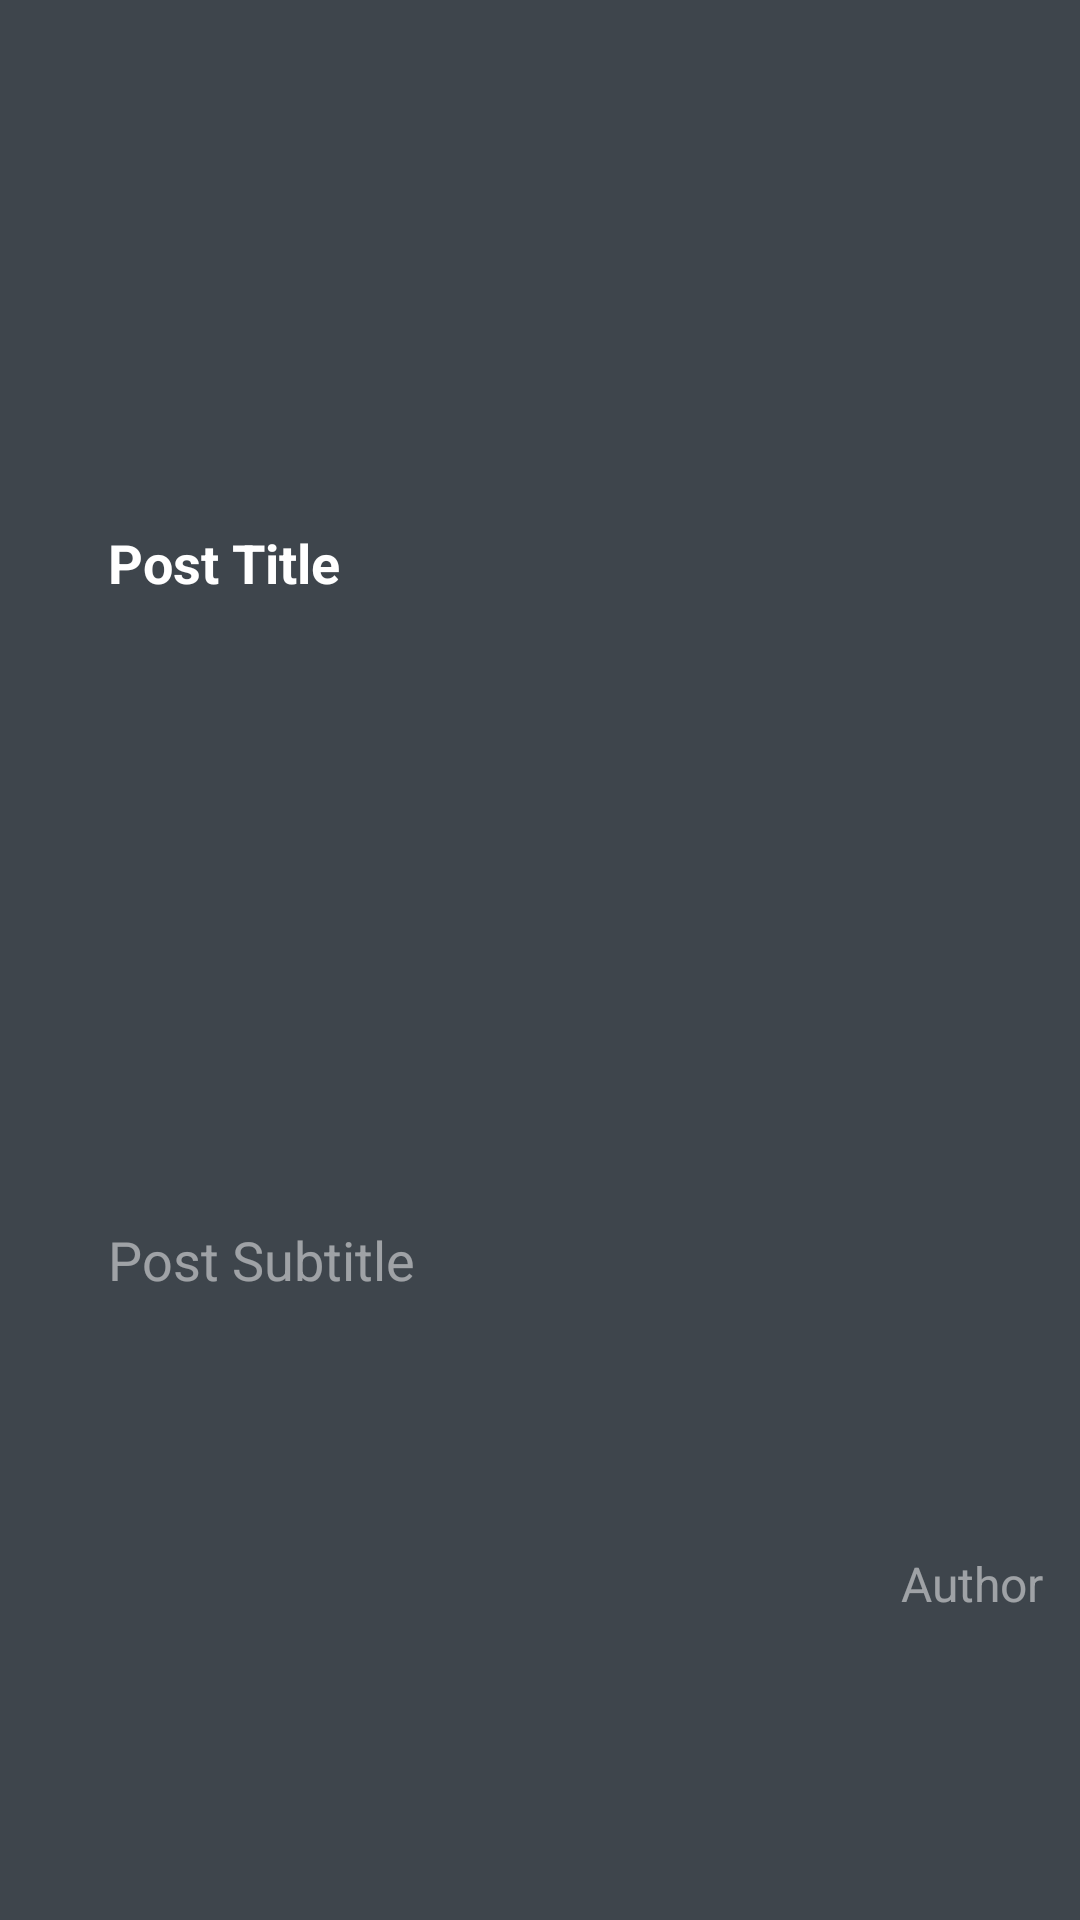

Android layout source for this screen:
<!-- AndroidManifest.xml: application theme AppTheme -->
<!-- res/layout/blog_listitem.xml -->
<?xml version="1.0" encoding="utf-8"?>
<androidx.constraintlayout.widget.ConstraintLayout xmlns:android="http://schemas.android.com/apk/res/android"
    xmlns:app="http://schemas.android.com/apk/res-auto"
    android:layout_width="match_parent"
    android:layout_height="80dp"
    android:layout_margin="5dp"
    android:layout_marginBottom="5dp"
    android:background="@drawable/blog_list_item"
    android:clickable="true"
    android:focusable="true"
    android:foreground="?android:attr/selectableItemBackground">

    <TextView
        android:id="@+id/blog_title"
        android:layout_width="wrap_content"
        android:layout_height="wrap_content"
        android:layout_marginStart="36dp"
        android:text="Post Title"
        android:textColor="#FFFFFF"
        android:textSize="18sp"
        android:textStyle="bold"
        app:layout_constraintBottom_toBottomOf="parent"
        app:layout_constraintStart_toStartOf="parent"
        app:layout_constraintTop_toTopOf="parent"
        app:layout_constraintVertical_bias="0.285" />

    <TextView
        android:id="@+id/blog_subtitle"
        android:layout_width="wrap_content"
        android:layout_height="wrap_content"
        android:text="Post Subtitle"
        android:textColor="#80FFFFFF"
        android:textSize="18sp"
        app:layout_constraintBottom_toBottomOf="parent"
        app:layout_constraintStart_toStartOf="@+id/blog_title"
        app:layout_constraintTop_toBottomOf="@+id/blog_title" />

    <TextView
        android:id="@+id/blog_author"
        android:layout_width="wrap_content"
        android:layout_height="wrap_content"
        android:text="Author"
        android:textColor="#80FFFFFF"
        android:textSize="16sp"
        app:layout_constraintBottom_toBottomOf="parent"
        app:layout_constraintEnd_toEndOf="parent"
        app:layout_constraintHorizontal_bias="0.929"
        app:layout_constraintStart_toEndOf="@+id/blog_subtitle"
        app:layout_constraintTop_toTopOf="parent"
        app:layout_constraintVertical_bias="0.836" />
</androidx.constraintlayout.widget.ConstraintLayout>
<!-- resources referenced by this layout -->
<resources>
  <!-- drawable blog_list_item (drawable) -->
  <?xml version="1.0" encoding="utf-8"?>
  <shape xmlns:android="http://schemas.android.com/apk/res/android">
      <corners android:radius="6dp" />
      <size
          android:height="20dp"
          android:width="50dp" />
      <solid android:color="@color/darkItemBackground" />
  </shape>
  <style name="AppTheme" parent="Theme.AppCompat.Light.DarkActionBar">
          
          <item name="colorPrimary">@color/colorPrimary</item>
          <item name="colorPrimaryDark">@color/colorPrimaryDark</item>
          <item name="colorAccent">@color/colorAccent</item>
          <item name="android:windowBackground">#3E454C</item>
          <item name="windowActionBar">false</item>
          <item name="windowNoTitle">true</item>
      </style>
  <color name="colorPrimary">#74E0BA</color>
  <color name="colorPrimaryDark">#74E0BA</color>
  <color name="colorAccent">#74E0BA</color>
</resources>
